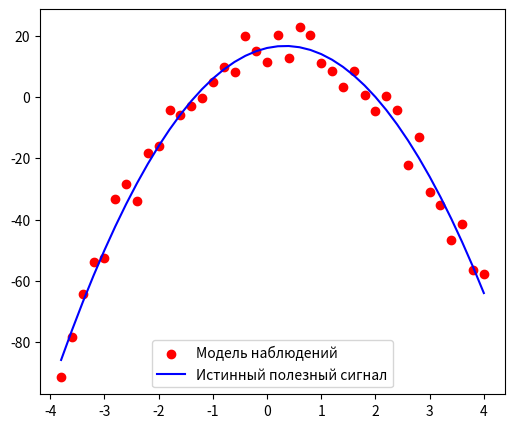

Write Python code to recreate this figure. (Note: this script raises an exception after producing the figure.)
import numpy as np
from random import normalvariate
from math import sqrt

import scipy as sp
import seaborn as sns
from matplotlib import pyplot as plt
import scipy.stats as st

from scipy import stats
from scipy.stats import norm

n=40
N = 16
sigma = 3.0
tetta1 = 4
tetta2 = -6
tetta3 = -0.10
tetta0 = (-1)**N*N

#вектор ошибок, распределенный нормально
E = np.random.uniform(-3 * sigma, 3 * sigma, n)

x = np.arange(40,dtype = 'float')
Y = np.arange(40,dtype = 'float')
Y_S = np.arange(40,dtype = 'float')

for k in range (40):
     x[k] = -4 + (k+1)*0.2
     #вектор наблюдений
     Y[k] = tetta0 + tetta1*x[k]+ tetta2*x[k]**2 + E[k]
     #полезный сигнал
     Y_S[k] = tetta0 + tetta1*x[k]+ tetta2*x[k]**2

m = 0
#квантиль распределения стьюдента t_0,975(n-s), s - кол-во неизвестных параметров
kvantil = st.t.ppf(0.975, n - m-1)
#пусть для певого шага статистика = kvantil + 1 (чтобы мы могли зайти в цикл)
T_Y = kvantil + 1

print("____________ЗАДАНИЕ №1____________ \n")
#Подобрать порядок многочлена mˆ в модели (1), используя критерий Фишера, и вычислить
#оценки неизвестных параметров (θ0, . . . , θmˆ ) методом наименьших квадратов.

#мы завершаем проверку гипотез, если статистика < квантиля. если это случается при m = 1
#продолжаем проверку дальше, т.к. у нас не может быть модель из одного параметра
while (abs(T_Y) > kvantil) or ((abs(T_Y) < kvantil) and (m==1)):

    m += 1
    X = np.zeros((40,m+1))

    for j in range (m+1):
        for i in range (40):
            X[i][j]=x[i]**j

    X_tr = np.transpose(X)
    X_tr_X = np.linalg.inv(np.matmul(X_tr, X))
    Thetta = np.matmul(np.matmul(X_tr_X, X_tr), Y)
    E_sr = Y - np.matmul(X, Thetta)
    norm_E_sr = np.sqrt(np.matmul(np.transpose(E_sr), E_sr))
    T_Y = (Thetta[m] * np.sqrt(n - (m + 1))) / (np.sqrt(X_tr_X[m][m]) * norm_E_sr)
    kvantil = st.t.ppf(0.975, n - (m + 1))

    if ((abs(T_Y) < kvantil) and (m==1)):
        print ("|T_Y| = ", abs(T_Y), "< t_0,975(",n - (m + 1), ") = ",kvantil," => H0 принимается, но m = 1 => смотрим дальше")
    elif abs(T_Y) > kvantil:
        print("|T_Y| = ", abs(T_Y), "> t_0,975(", n - (m + 1), ") = ", kvantil," => H0 не принимается, thetta_",m,"!=0")
    elif abs(T_Y) < kvantil:
        print("|T_Y| = ", abs(T_Y), "< t_0,975(", n - (m + 1), ") = ", kvantil, " => H0 принимается, thetta_", m,"=0 => m^ = ", m-1, '\n')
m -= 1
print ("Оценки неизвестных параметров:")
for i in range(m+1):
    print("thetta_",i,"^ = ",Thetta[i])

Y_signal = np.zeros(n)
for i in range(n):
    Y_signal[i] = Thetta[0] + Thetta[1]*x[i]+Thetta[2]*x[i]**2

print("\n")
print("____________ЗАДАНИЕ №2____________ \n")
# В предположении нормальности ошибок построить доверительные интервалыуровней
# надёжности α1 = 0.95 и α2 = 0.99 для параметров (θ0, . . . , θmˆ ).

#проверим alpha1 = 0.95, kvantil1 = t_(1-alpha1/2)(n-m-1) = - t_(alpha1/2)(n-m-1)
alpha1 = 0.95
#проверим alpha2 = 0.99, kvantil2 = t_(1-alpha2/2)(n-m-1) = - t_(alpha2/2)(n-m-1)
alpha2 = 0.99
kvantil1 = st.t.ppf(1/2+alpha1/2, n - m - 1)
kvantil2 = st.t.ppf(1/2+alpha2/2, n - m - 1)
print("Оценка для уровня надежности = 0.95")

for i in range (m+1):
    a = Thetta[i] - kvantil1 * norm_E_sr * (np.sqrt(X_tr_X[m][m])) / np.sqrt(n - m - 1)
    b = Thetta[i] + kvantil1 * norm_E_sr * (np.sqrt(X_tr_X[m][m])) / np.sqrt(n - m - 1)
    print("Доверительный интервал для thetta_",i," = [",a,",",b,"]")
print('\n')

print("Оценка для уровня надежности = 0.99")
for i in range (m+1):
    a = Thetta[i] - kvantil2 * norm_E_sr * (np.sqrt(X_tr_X[m][m])) / np.sqrt(n - m - 1)
    b = Thetta[i] + kvantil2 * norm_E_sr * (np.sqrt(X_tr_X[m][m])) / np.sqrt(n - m - 1)
    print("Доверительный интервал для thetta_",i," = [",a,",",b,"]")
print('\n')

print("____________ЗАДАНИЕ №3____________ \n")
#В предположении нормальности ошибок построить доверительные интервалы уровней
# надёжности α1 = 0.95 и α2 = 0.99 для полезного сигнала (1).

print("Оценка для уровня надежности = 0.95")
a_95 = np.zeros(n)
b_95 = np.zeros(n)
for i in range (n):
    matr_1 = np.matmul(X[i], X_tr_X)
    matr_2 = np.matmul(matr_1,np.transpose(X[i]))
    a_95[i] = Y_signal[i] - kvantil1 * norm_E_sr * (np.sqrt(matr_2)) / np.sqrt(n - m - 1)
    b_95[i] = Y_signal[i] + kvantil1 * norm_E_sr * (np.sqrt(matr_2)) / np.sqrt(n - m - 1)

print("Все левосторонние интервалы при уровне надежности = 0.95",a_95)
print("Все правосторнние интервалы при уровне надежности = 0.95",a_95, "\n")
print("Оценка для уровня надежности = 0.99")
a_99 = np.zeros(n)
b_99 = np.zeros(n)
for i in range (n):
    matr_1 = np.matmul(X[i], X_tr_X)
    matr_2 = np.matmul(matr_1,np.transpose(X[i]))
    a_99[i] = Y_signal[i] - kvantil2 * norm_E_sr * (np.sqrt(matr_2)) / np.sqrt(n - m - 1)
    b_99[i] = Y_signal[i] + kvantil2 * norm_E_sr * (np.sqrt(matr_2)) / np.sqrt(n - m - 1)
print("Все левосторонние интервалы при уровне надежности = 0.99",a_99)
print("Все правосторнние интервалы при уровне надежности = 0.99",a_99, "\n")

print("____________ЗАДАНИЕ №4____________ \n")
#Представить графически истинный полезный сигнал,
# • набор наблюдений,
# • оценку полезного сигнала, полученную в шаге 1,
# • доверительные интервалы полезного сигнала, полученные в шаге 3.

print("Построение графиков \n")
fig1, ax1 = plt.subplots()
#истинный полезный сигнал
ax1.scatter(x,Y, c = 'r')
#набор наблюдений
ax1.plot(x,Y_S, c ='b')
lgnd1 = ax1.legend(['Модель наблюдений', 'Истинный полезный сигнал'], loc='lower center')
fig1.set_figwidth(6)
fig1.set_figheight(5)
plt.gcf().canvas.set_window_title("Истинный полезный сигнал и набор наблюдений")
plt.show()

fig4, ax4 = plt.subplots()
ax4.plot(x,Y_S, c ='b')
ax4.plot(x,Y_signal, c = 'g')
lgnd4 = ax4.legend(['Полезный сигнал', 'Оценка полезного сигнала'], loc='lower center')
fig4.set_figwidth(6)
fig4.set_figheight(5)
plt.gcf().canvas.set_window_title("Истинный полезный сигнал и оценка полезного сигнала")
plt.show()

fig2, ax2 = plt.subplots()
ax2.plot(x,Y_S, c ='b')
ax2.plot(x,a_95, c = 'g')
ax2.plot(x,b_95, c = 'r')
lgnd2 = ax2.legend(['Полезный сигнал', 'Левост. доверит. интервал для 1-apha = 0.95', 'Правостор. доверит. интервал для 1-apha = 0.95'], loc='lower center')
fig2.set_figwidth(6)
fig2.set_figheight(5)
plt.gcf().canvas.set_window_title("Истинный полезный сигнал и левосторонние и правосторонние доверительные интервалы")
plt.show()

fig3, ax3 = plt.subplots()
ax3.plot(x,Y_S, c ='b')
ax3.plot(x,a_99, c = 'g')
ax3.plot(x,b_99, c = 'r')
lgnd3 = ax3.legend(['Полезный сигнал', 'Левостор. доверит. интервал для 1-apha = 0.99', 'Павостор. доверит. интервал для 1-apha = 0.99'], loc='lower center')
fig3.set_figwidth(6)
fig3.set_figheight(5)
plt.gcf().canvas.set_window_title("Истинный полезный сигнал и левосторонние и правосторонние доверительные интервалы")
plt.show()

print("____________ЗАДАНИЕ №5____________ \n")
#По остаткам регрессии построить оценку плотности распределения случайной ошибки
#наблюдения в виде гистограммы.

print("Построение гистограммы \n")

fig5,ax5 = plt.subplots()
sns.distplot(E_sr, hist=True, kde=True,
bins=7, color = 'red',
hist_kws={'edgecolor':'black'},
kde_kws={'linewidth': 2})
plt.show()

print("____________ЗАДАНИЕ №6____________ \n")
#Вычислить оценку дисперсии σ2 случайной ошибки.
sigma_sr = 1/(40)*norm_E_sr**2
print ("Оценка дисперсии случайной ошибки = ",sigma_sr,"\n")

print("____________ЗАДАНИЕ №7____________ \n")
#По остаткам регрессии с помощью χ2-критерия Пирсона на уровне значимости 0.05 проверить
#гипотезу о том, что закон распределения  ошибки наблюдения является нормальным.

#кол-во разбиений
l = 7
t = np.zeros(l+2)
#0.01 - небольшая погрешность
t[1] = 0.01+np.min(E_sr)
t[l] = 0.01+np.max(E_sr)
#ширина одного столбца гистограммы
step = abs(t[1]-t[l])/(l-1)

for i in range (l-2):
    t[i+2] = step + t [i+1]

t[l+1] = step + t [l]
t[0] = -step + t [1]

ni = np.zeros(l-1)
pid = np.zeros(l+1)
pi = np.zeros(l+1)

#pi^ = 0 на 0 и на l
pid[0] = 0
pid[l] = 0
#вычисление вероятности через функцию лапласа
for i in range (l+1):
    pi[i] = abs(sp.stats.norm.cdf(t[i+1]/sigma_sr) - sp.stats.norm.cdf(t[i]/sigma_sr))

#вычисление того, сколько ошибок попало в каждый интервал разбиения
for i in range (l-1):
    for j in range (n):
        if (E_sr[j]>= t[i]) and (E_sr[j] < t[i+1]):
            ni[i] += 1

    print (ni[i])

for i in range (l-2):
    pid[i+1] = ni[i+1]/n

T = 0
for i in range (l+1):
    T += (pi[i]-pid[i])**2/pi[i]
T = T*n

kvantil_hi  = 1.6354
if (T > kvantil_hi):
    print("T(Z) = ",T,"> kvantil_hi^2 = ", kvantil_hi,"=> гипотеза о том, что распределение нормальное, не принимается")
else:
    print("T(Z) = ", T, "< kvantil_hi^2 = ", kvantil_hi, "=> гипотеза о том, что распределение нормальное, принимается")
